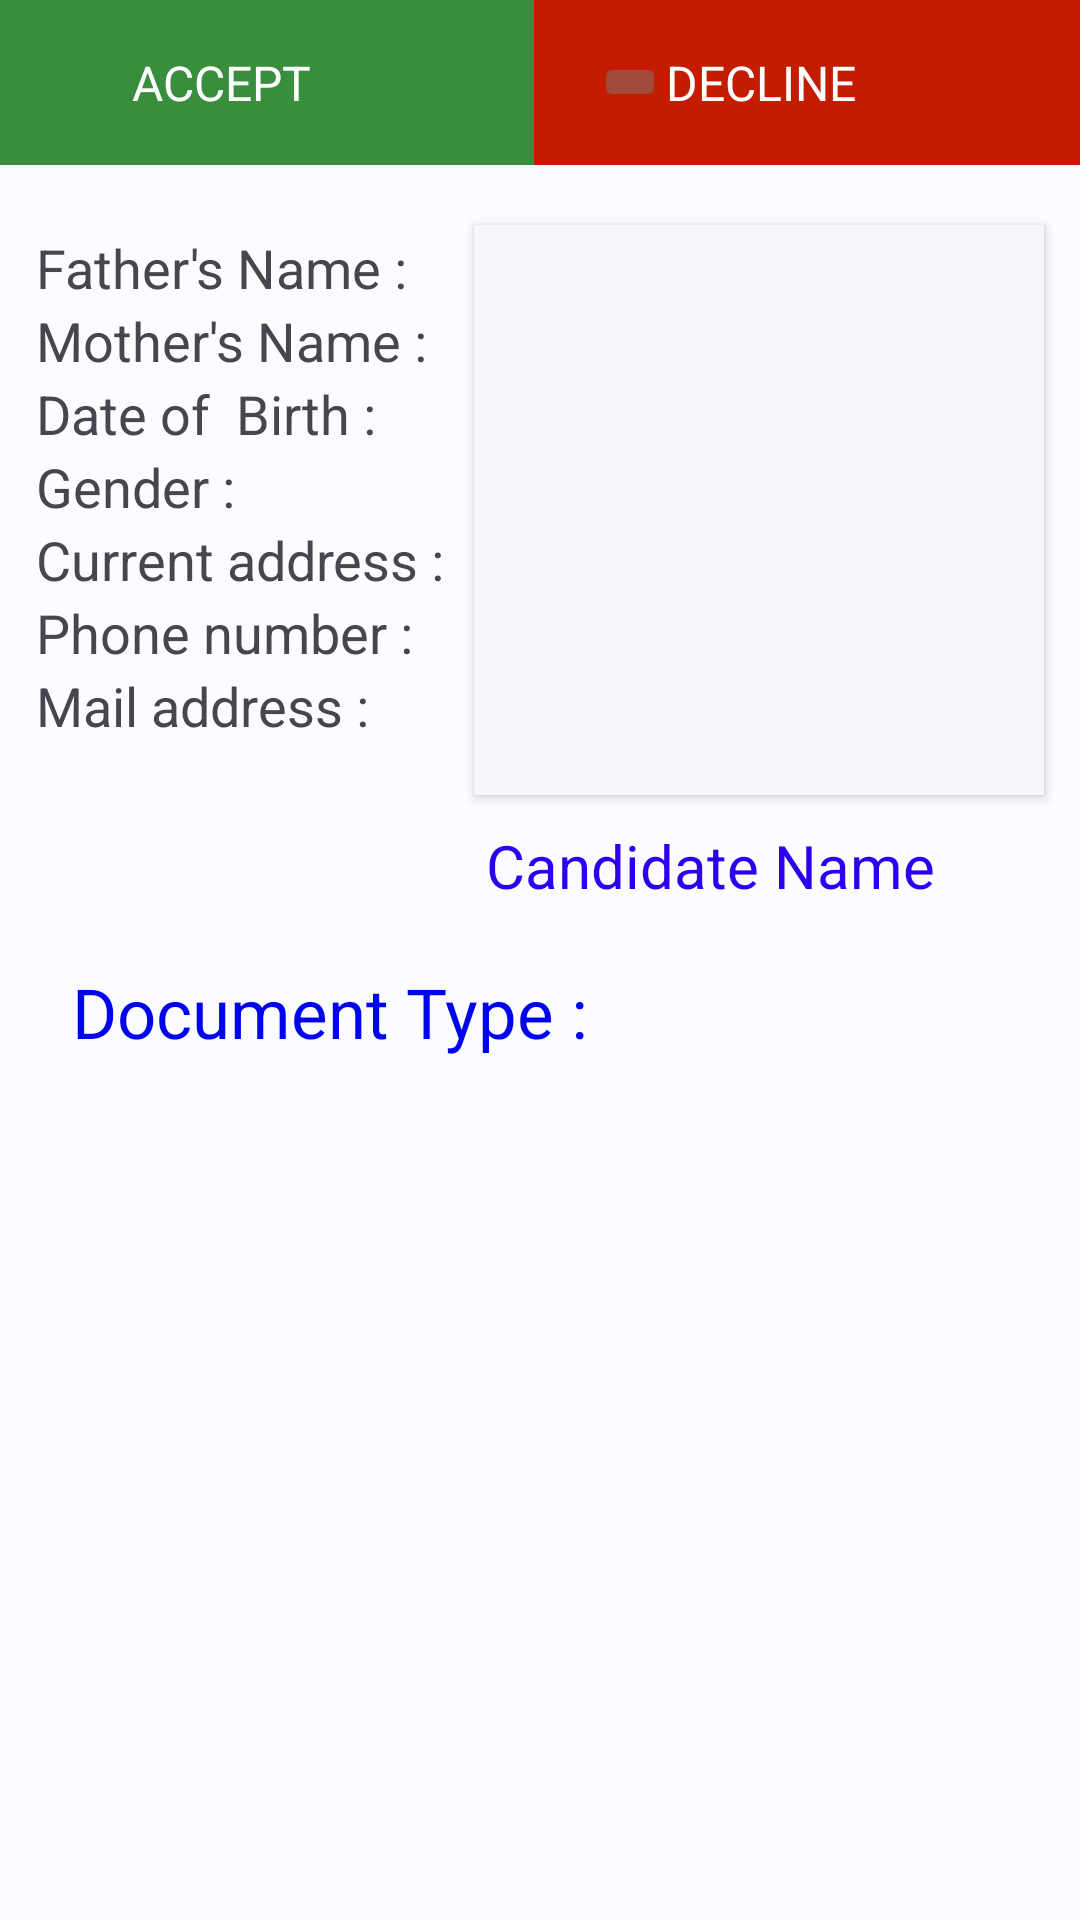

This screen was rendered from an Android layout file. Write that file and the resources it references.
<!-- AndroidManifest.xml: application theme Theme.Material3.Light.NoActionBar -->
<!-- res/layout/activity_admin_verify.xml -->
<?xml version="1.0" encoding="utf-8"?>
<androidx.constraintlayout.widget.ConstraintLayout xmlns:android="http://schemas.android.com/apk/res/android"
    xmlns:app="http://schemas.android.com/apk/res-auto"
    xmlns:tools="http://schemas.android.com/tools"
    android:layout_width="match_parent"
    android:layout_height="match_parent"
    tools:context=".Admin_VerifyActivity">

    <LinearLayout
        android:id="@+id/layout1"
        android:layout_width="match_parent"
        android:layout_height="wrap_content"
        app:layout_constraintTop_toTopOf="parent"
        app:layout_constraintStart_toStartOf="parent"
        android:orientation="horizontal"
        android:baselineAligned="false">
        <LinearLayout
            android:id="@+id/acceptBtn"
            android:layout_width="wrap_content"
            android:layout_height="55dp"
            android:layout_weight="1"
            android:background="#388e3c"
            android:clickable="true"
            android:focusable="true"
            android:elevation="3dp"
            >
            <androidx.appcompat.widget.AppCompatImageButton
                android:layout_width="wrap_content"
                android:layout_height="wrap_content"
                android:src="@drawable/accept"
                android:backgroundTint="#388e3c"
                android:layout_gravity="center"
                android:layout_marginStart="20dp"
                android:clickable="false"
                />
            <TextView
                android:id="@+id/accept"
                android:layout_width="wrap_content"
                android:layout_height="wrap_content"
                android:text="ACCEPT"
                android:textSize="16sp"
                android:textColor="@color/white"
                android:layout_gravity="center"
                />
        </LinearLayout>
        <LinearLayout
            android:id="@+id/declineBtn"
            android:layout_width="wrap_content"
            android:layout_height="55dp"
            android:layout_weight="1"
            android:background="#c41c00"
            android:clickable="true"
            android:focusable="true"
            android:elevation="3dp"
            >
            <androidx.appcompat.widget.AppCompatImageButton
                android:layout_width="wrap_content"
                android:layout_height="wrap_content"
                android:src="@drawable/reject"
                android:backgroundTint="#A14A3B"
                android:layout_gravity="center_vertical"
                android:layout_marginStart="20dp"
                android:clickable="false"
                />
            <TextView
                android:id="@+id/reject"
                android:layout_width="wrap_content"
                android:layout_height="wrap_content"
                android:text="DECLINE"
                android:textSize="16sp"
                android:textColor="@color/white"
                android:layout_gravity="center"
                />
        </LinearLayout>
    </LinearLayout>


    <LinearLayout
        android:id="@+id/layout2"
        android:layout_width="match_parent"
        android:layout_height="0dp"
        android:orientation="vertical"
        app:layout_constraintStart_toStartOf="parent"
        app:layout_constraintTop_toBottomOf="@+id/layout1"
        app:layout_constraintBottom_toBottomOf="parent">
        <RelativeLayout
            android:layout_width="match_parent"
            android:layout_height="match_parent"
            android:layout_weight="4"
            android:orientation="vertical"
            android:background="#FBFCFF"
            >
            <ImageView
                android:id="@+id/canImage"
                android:layout_width="190dp"
                android:layout_height="190dp"
                android:layout_marginTop="20dp"
                android:layout_marginBottom="10dp"
                android:layout_marginEnd="12dp"
                android:background="#F7F6FA"
                android:elevation="2dp"
                android:padding="3dp"
                android:layout_alignParentEnd="true"
                android:layout_alignParentTop="true"
                android:paddingHorizontal="2dp"
                android:paddingVertical="2dp"
                android:scaleType="centerCrop" />

            <TextView
                android:id="@+id/tview1"
                android:layout_width="180dp"
                android:layout_height="wrap_content"
                android:layout_marginHorizontal="18dp"
                android:text="Candidate Name "
                android:textColor="#2C00EE"
                android:textSize="20sp"
                android:layout_alignParentEnd="true"
                android:layout_below="@id/canImage"
                />

            <TextView
                android:id="@+id/canName"
                android:layout_width="188dp"
                android:layout_height="wrap_content"
                android:layout_marginEnd="10dp"
                android:layout_marginTop="4dp"
                android:layout_below="@id/tview1"
                android:layout_alignParentEnd="true"

                android:text="NAME"
                android:textColor="#191919"
                android:textSize="18sp" />

            <ScrollView
                android:layout_width="match_parent"
                android:layout_height="match_parent"
                android:layout_alignParentStart="true"
                android:layout_alignParentTop="true"
                android:layout_toStartOf="@id/canImage"
                android:paddingHorizontal="6dp"
                android:layout_marginTop="14dp"
                android:layout_marginBottom="8dp"
                >
                <RelativeLayout
                    android:layout_width="match_parent"
                    android:layout_height="wrap_content"
                    android:layout_marginStart="6dp"
                    android:layout_marginTop="8dp"
                    android:layout_marginEnd="2dp"
                    android:layout_marginBottom="8dp"
                    >
                    <TextView
                        android:id="@+id/fname"
                        android:layout_width="match_parent"
                        android:layout_height="wrap_content"
                        android:text="Father's Name : "
                        android:textSize="18sp"

                        />
                    <TextView
                        android:id="@+id/mname"
                        android:layout_width="match_parent"
                        android:layout_height="wrap_content"
                        android:text="Mother's Name : "
                        android:textSize="18sp"
                        android:layout_below="@id/fname"
                        />
                    <TextView
                        android:id="@+id/dateofbirth"
                        android:layout_width="match_parent"
                        android:layout_height="wrap_content"
                        android:text="Date of  Birth : "
                        android:textSize="18sp"
                        android:layout_below="@id/mname"
                        />
                    <TextView
                        android:id="@+id/gender"
                        android:layout_width="match_parent"
                        android:layout_height="wrap_content"
                        android:text="Gender : "
                        android:textSize="18sp"
                        android:layout_below="@id/dateofbirth"
                        />
                    <TextView
                        android:id="@+id/residentialaddress"
                        android:layout_width="match_parent"
                        android:layout_height="wrap_content"
                        android:text="Current address : "
                        android:textSize="18sp"
                        android:layout_below="@id/gender"
                        />
                    <TextView
                        android:id="@+id/phone"
                        android:layout_width="match_parent"
                        android:layout_height="wrap_content"
                        android:text="Phone number : "
                        android:textSize="18sp"
                        android:layout_below="@id/residentialaddress"
                        />
                    <TextView
                        android:id="@+id/email"
                        android:layout_width="match_parent"
                        android:layout_height="wrap_content"
                        android:text="Mail address : "
                        android:textSize="18sp"
                        android:layout_below="@id/phone"
                        />
                </RelativeLayout>

            </ScrollView>
        </RelativeLayout>

        <RelativeLayout
            android:layout_width="match_parent"
            android:layout_height="match_parent"
            android:layout_weight="3"
            android:background="#FBFCFF"
            android:orientation="vertical">
            <TextView
                android:id="@+id/tview2"
                android:layout_width="wrap_content"
                android:layout_height="wrap_content"
                android:layout_alignParentTop="true"
                android:layout_alignParentStart="true"
                android:layout_marginStart="24dp"
                android:layout_marginTop="16dp"
                android:text="Document Type : "
                android:textColor="#0004EE"
                android:textSize="23sp"
                app:layout_constraintStart_toStartOf="parent" />


        </RelativeLayout>
    </LinearLayout>

</androidx.constraintlayout.widget.ConstraintLayout>
<!-- resources referenced by this layout -->
<resources>
  <color name="white">#FFFFFFFF</color>
</resources>
